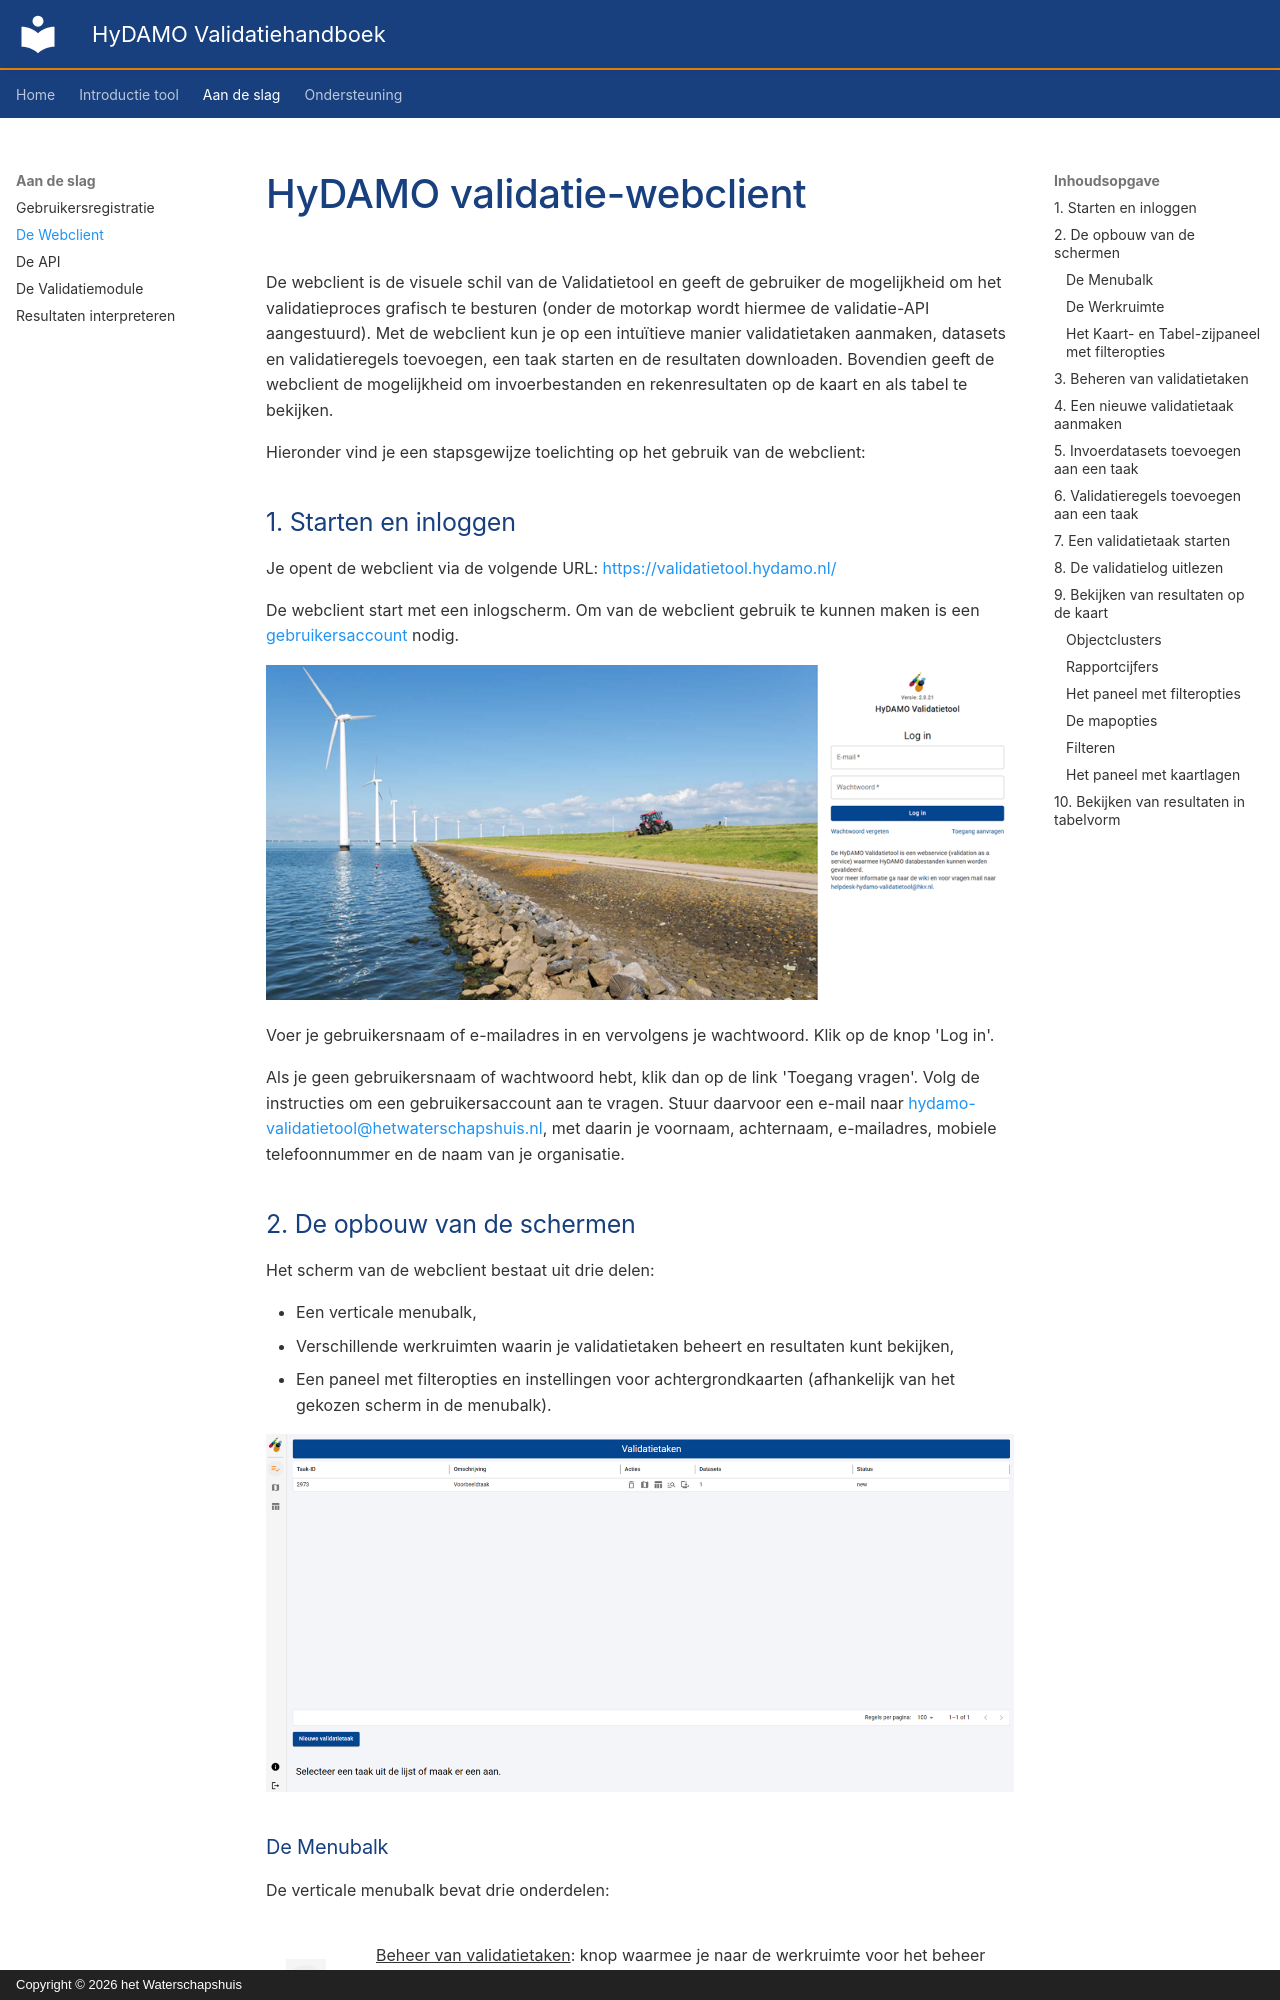

repository: HetWaterschapshuis/HyDAMOValidatiehandboek · page: HyDAMO Validatietool/Aan de slag/02 De Webclient/index.html · generator: mkdocs · copyright: Copyright © 2026 het Waterschapshuis

# HyDAMO validatie-webclient

De webclient is de visuele schil van de Validatietool en geeft de gebruiker de mogelijkheid om het validatieproces grafisch te besturen (onder de motorkap wordt hiermee de validatie-API aangestuurd). Met de webclient kun je op een intuïtieve manier validatietaken aanmaken, datasets en validatieregels toevoegen, een taak starten en de resultaten downloaden. Bovendien geeft de webclient de mogelijkheid om invoerbestanden en rekenresultaten op de kaart en als tabel te bekijken.

Hieronder vind je een stapsgewijze toelichting op het gebruik van de webclient:

## 1. Starten en inloggen

Je opent de webclient via de volgende URL: [https://validatietool.hydamo.nl/](https://validatietool.hydamo.nl/){ target="_blank" }

De webclient start met een inlogscherm. Om van de webclient gebruik te kunnen maken is een [gebruikersaccount](01%20Gebruikersregistratie.md) nodig.

![loginscherm](../../images/aa9f3fc0-daa4-409e-b747-e755bc049284.png)

Voer je gebruikersnaam of e-mailadres in en vervolgens je wachtwoord. Klik op de knop 'Log in'.

Als je geen gebruikersnaam of wachtwoord hebt, klik dan op de link 'Toegang vragen'. Volg de instructies om een gebruikersaccount aan te vragen. Stuur daarvoor een e-mail naar [hydamo-validatietool@hetwaterschapshuis.nl](mailto:hydamo-validatietool@hetwaterschapshuis.nl), met daarin je voornaam, achternaam, e-mailadres, mobiele telefoonnummer en de naam van je organisatie.


## 2. De opbouw van de schermen

Het scherm van de webclient bestaat uit drie delen:

- Een verticale menubalk,
- Verschillende werkruimten waarin je validatietaken beheert en resultaten kunt bekijken,
- Een paneel met filteropties en instellingen voor achtergrondkaarten (afhankelijk van het gekozen scherm in de menubalk).

![validatietaken_screenshot](../../images/b9110089-2dba-4b1f-92bb-7763f5812a3c.png)
